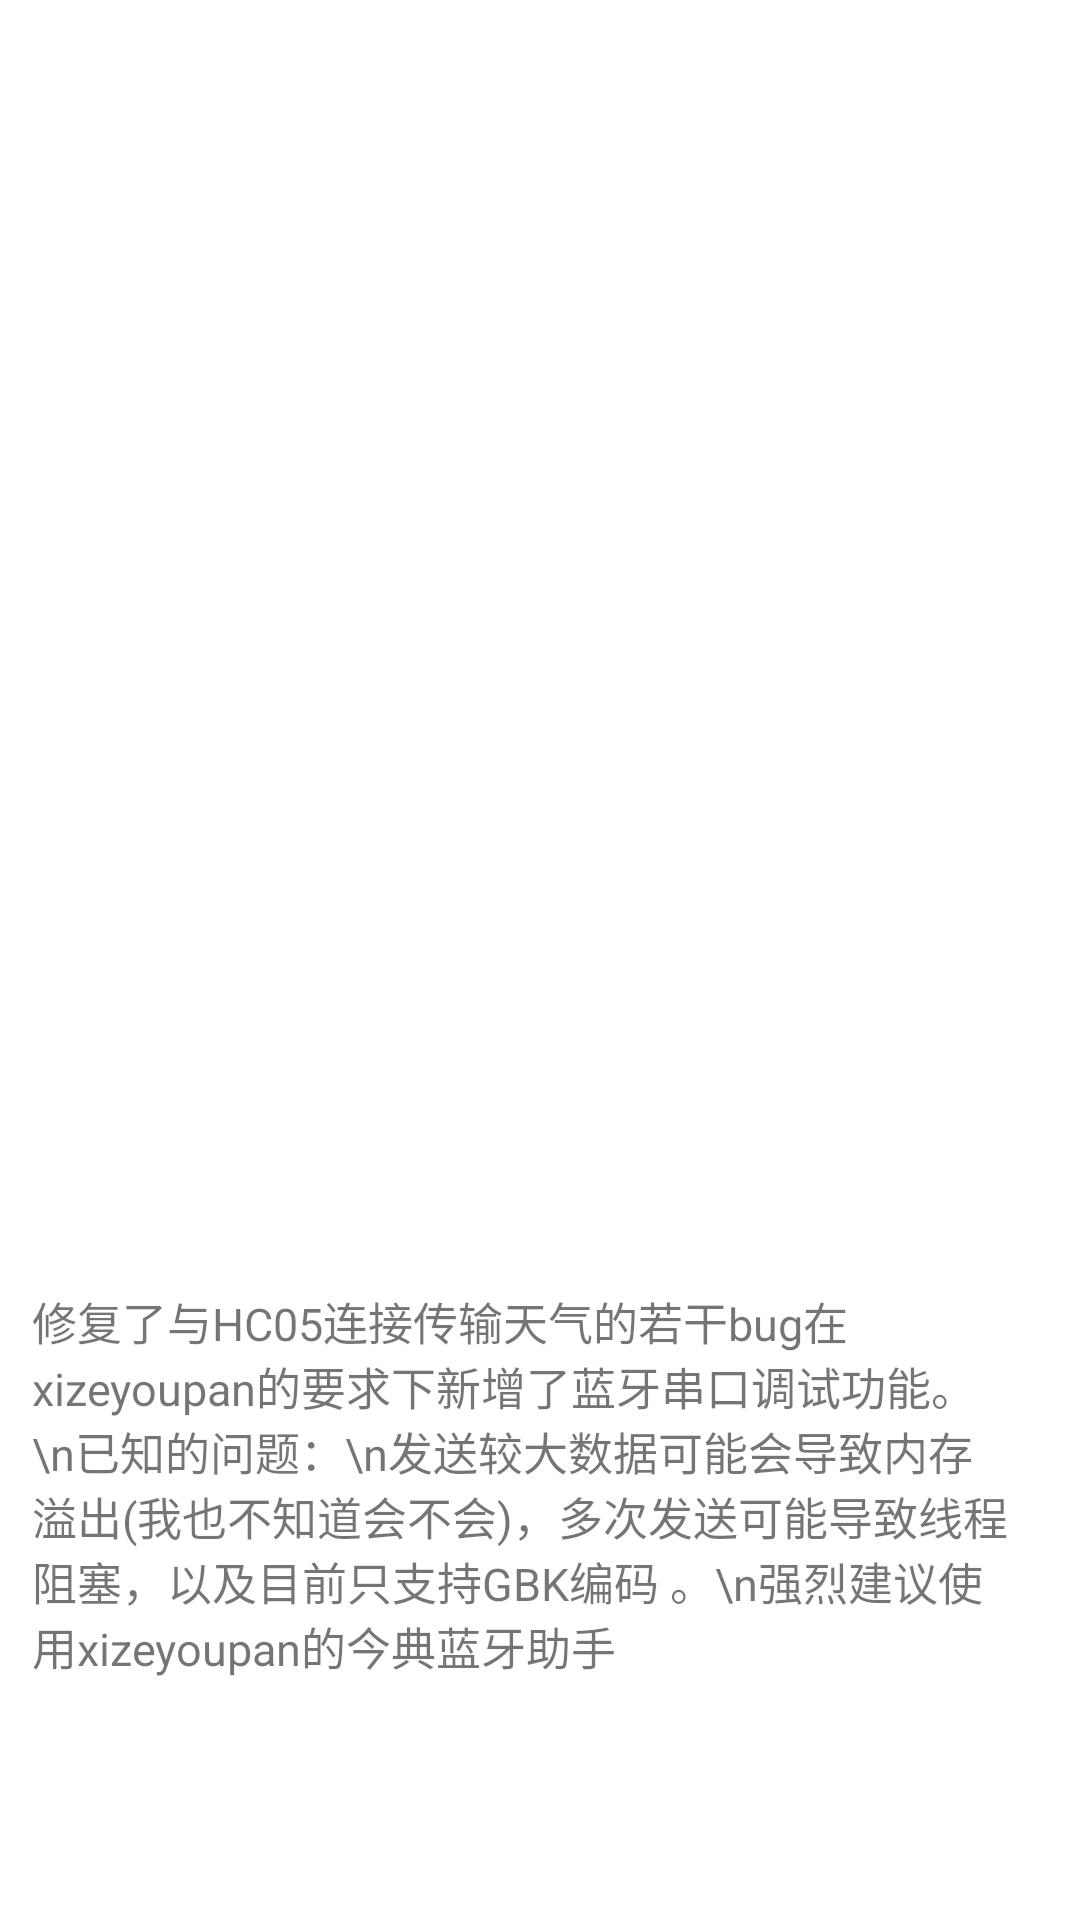

Write the Android layout XML for this screen, with the resource values it uses.
<!-- AndroidManifest.xml: application theme Theme.TEST1 -->
<!-- res/layout/activity_about2.xml -->
<?xml version="1.0" encoding="utf-8"?>
<androidx.constraintlayout.widget.ConstraintLayout
        xmlns:android="http://schemas.android.com/apk/res/android"
        xmlns:tools="http://schemas.android.com/tools"
        xmlns:app="http://schemas.android.com/apk/res-auto"
        android:layout_width="match_parent"
        android:layout_height="match_parent"
        tools:context=".AboutActivity2">
    <TextView
            android:text="油管关注西園 チグサ\n一起来单推可爱的蓝发\n小女孩吧"
            android:textSize="20dp"
            android:layout_width="wrap_content"
            android:layout_height="wrap_content" android:id="@+id/textView2"
            app:layout_constraintTop_toTopOf="parent"
            android:layout_marginTop="42dp" app:layout_constraintBottom_toBottomOf="parent"
            android:layout_marginBottom="614dp" app:layout_constraintStart_toStartOf="parent"
            android:layout_marginLeft="104dp" android:layout_marginStart="104dp" android:layout_marginEnd="105dp"
            android:layout_marginRight="105dp" app:layout_constraintEnd_toEndOf="parent"/>
    <ImageView
            android:layout_width="204dp"
            android:layout_height="205dp" app:srcCompat="@drawable/chigusa" android:id="@+id/imageView"
            app:layout_constraintTop_toTopOf="parent"
            android:layout_marginTop="126dp" app:layout_constraintBottom_toBottomOf="parent"
            android:layout_marginBottom="400dp" app:layout_constraintStart_toStartOf="parent"
            android:layout_marginLeft="104dp" android:layout_marginStart="104dp" android:layout_marginEnd="103dp"
            android:layout_marginRight="103dp" app:layout_constraintEnd_toEndOf="parent"/>
    <TextView
            android:text="作者：Ryujo_pad"
            android:textSize="30dp"
            android:layout_width="wrap_content"
            android:layout_height="wrap_content" android:id="@+id/textView3"
            app:layout_constraintTop_toTopOf="parent"
            android:layout_marginTop="345dp" app:layout_constraintStart_toStartOf="parent"
            android:layout_marginLeft="91dp" android:layout_marginStart="91dp"
            app:layout_constraintBottom_toBottomOf="parent" android:layout_marginBottom="345dp"
            android:layout_marginEnd="91dp" android:layout_marginRight="91dp"
            app:layout_constraintEnd_toEndOf="parent"/>
    <TextView
            android:text="博客：https://quantum818.github.io/"
            android:textSize="20dp"
            android:layout_width="wrap_content"
            android:layout_height="wrap_content" android:id="@+id/textView6"
            app:layout_constraintTop_toTopOf="parent"
            android:layout_marginTop="399dp" app:layout_constraintBottom_toBottomOf="parent"
            android:layout_marginBottom="305dp" app:layout_constraintStart_toStartOf="parent"
            android:layout_marginLeft="36dp" android:layout_marginStart="36dp" android:layout_marginEnd="37dp"
            android:layout_marginRight="37dp" app:layout_constraintEnd_toEndOf="parent"/>
    <TextView
            android:text="修复了与HC05连接传输天气的若干bug在xizeyoupan的要求下新增了蓝牙串口调试功能。\n已知的问题：\n发送较大数据可能会导致内存溢出(我也不知道会不会)，多次发送可能导致线程阻塞，以及目前只支持GBK编码
。\n强烈建议使用xizeyoupan的今典蓝牙助手"
            android:textSize="15dp"
            android:layout_width="326dp"
            android:layout_height="187dp" android:id="@+id/textView7"
            app:layout_constraintTop_toTopOf="parent"
            android:layout_marginTop="475dp" app:layout_constraintBottom_toBottomOf="parent"
            android:layout_marginBottom="69dp" app:layout_constraintStart_toStartOf="parent"
            android:layout_marginLeft="36dp" android:layout_marginStart="36dp" android:layout_marginEnd="49dp"
            android:layout_marginRight="49dp" app:layout_constraintEnd_toEndOf="parent"/>
    <TextView
            android:text="issue(s):"
            android:textSize="30dp"
            android:textColor="#0000FF"
            android:layout_width="wrap_content"
            android:layout_height="wrap_content" android:id="@+id/textView8"
            app:layout_constraintTop_toTopOf="parent"
            android:layout_marginTop="426dp" app:layout_constraintBottom_toBottomOf="parent"
            android:layout_marginBottom="264dp" app:layout_constraintStart_toStartOf="parent"
            android:layout_marginLeft="30dp" android:layout_marginStart="30dp" android:layout_marginEnd="267dp"
            android:layout_marginRight="267dp" app:layout_constraintEnd_toEndOf="parent"/>
</androidx.constraintlayout.widget.ConstraintLayout>
<!-- resources referenced by this layout -->
<resources>
  <style name="Theme.TEST1" parent="Theme.MaterialComponents.DayNight.DarkActionBar">
          
          <item name="colorPrimary">@color/purple_500</item>
          <item name="colorPrimaryVariant">@color/purple_700</item>
          <item name="colorOnPrimary">@color/white</item>
          
          <item name="colorSecondary">@color/teal_200</item>
          <item name="colorSecondaryVariant">@color/teal_700</item>
          <item name="colorOnSecondary">@color/black</item>
          
          <item name="android:statusBarColor" tools:targetApi="l">?attr/colorPrimaryVariant</item>
          
      </style>
  <!-- not gathered from this repository: default colours our renderer supplied (Android Studio template values) -->
  <color name="purple_500">#FF6200EE</color>
  <color name="purple_700">#FF3700B3</color>
  <color name="teal_200">#FF03DAC5</color>
  <color name="teal_700">#FF018786</color>
  <color name="black">#FF000000</color>
  <color name="white">#FFFFFFFF</color>
</resources>
